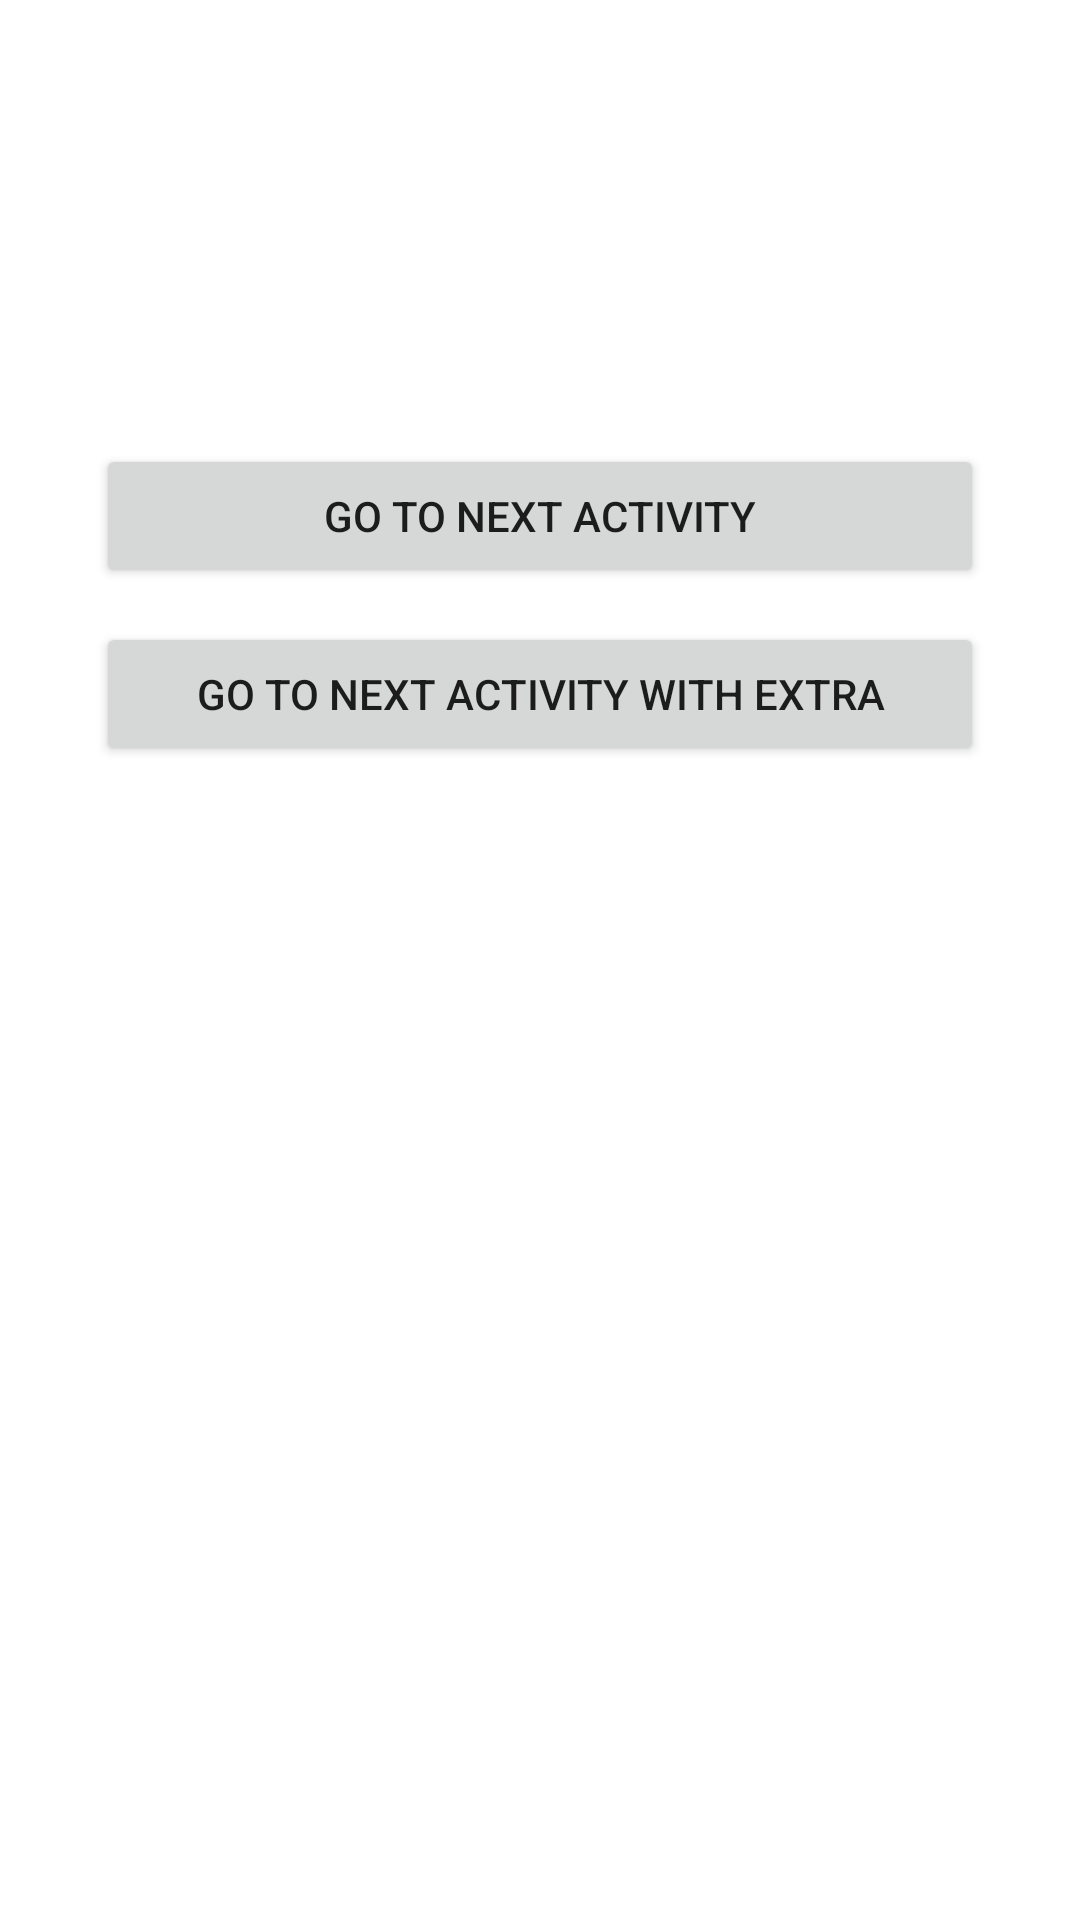

Here is an Android app screen rendered from its layout file. Give the layout XML and the strings, colors and styles it references.
<!-- AndroidManifest.xml: application theme Theme.TestModul -->
<!-- res/layout/activity_main.xml -->
<?xml version="1.0" encoding="utf-8"?>
<androidx.constraintlayout.widget.ConstraintLayout xmlns:android="http://schemas.android.com/apk/res/android"
    xmlns:app="http://schemas.android.com/apk/res-auto"
    xmlns:tools="http://schemas.android.com/tools"
    android:id="@+id/main"
    android:layout_width="match_parent"
    android:layout_height="match_parent"
    tools:context=".MainActivity">

    <Button
        android:id="@+id/btnToNextActivity"
        android:layout_width="match_parent"
        android:layout_height="wrap_content"
        android:layout_marginStart="32dp"
        android:layout_marginEnd="32dp"
        android:text="Go to Next Activity"
        app:layout_constraintBottom_toBottomOf="parent"
        app:layout_constraintEnd_toEndOf="parent"
        app:layout_constraintStart_toStartOf="parent"
        app:layout_constraintTop_toTopOf="parent"
        app:layout_constraintVertical_bias="0.25" />


    <Button
        android:id="@+id/btnToNextActivityWithExtra"
        android:layout_width="match_parent"
        android:layout_height="wrap_content"
        android:layout_marginStart="32dp"
        android:layout_marginEnd="32dp"
        android:text="Go to Next Activity with Extra"
        app:layout_constraintBottom_toBottomOf="parent"
        app:layout_constraintEnd_toEndOf="parent"
        app:layout_constraintStart_toStartOf="parent"
        app:layout_constraintTop_toTopOf="parent"
        app:layout_constraintVertical_bias="0.35000002" />


</androidx.constraintlayout.widget.ConstraintLayout>
<!-- resources referenced by this layout -->
<resources>
  <style name="Theme.TestModul" parent="Theme.MaterialComponents.DayNight.DarkActionBar">
          
          <item name="colorPrimary">@color/purple_500</item>
          <item name="colorPrimaryVariant">@color/purple_700</item>
          <item name="colorOnPrimary">@color/white</item>
          
          <item name="colorSecondary">@color/teal_200</item>
          <item name="colorSecondaryVariant">@color/teal_700</item>
          <item name="colorOnSecondary">@color/black</item>
          
          <item name="android:statusBarColor">?attr/colorPrimaryVariant</item>
          
      </style>
  <!-- not gathered from this repository: default colours our renderer supplied (Android Studio template values) -->
  <color name="purple_500">#FF6200EE</color>
  <color name="purple_700">#FF3700B3</color>
  <color name="teal_200">#FF03DAC5</color>
  <color name="teal_700">#FF018786</color>
  <color name="black">#FF000000</color>
  <color name="white">#FFFFFFFF</color>
</resources>
